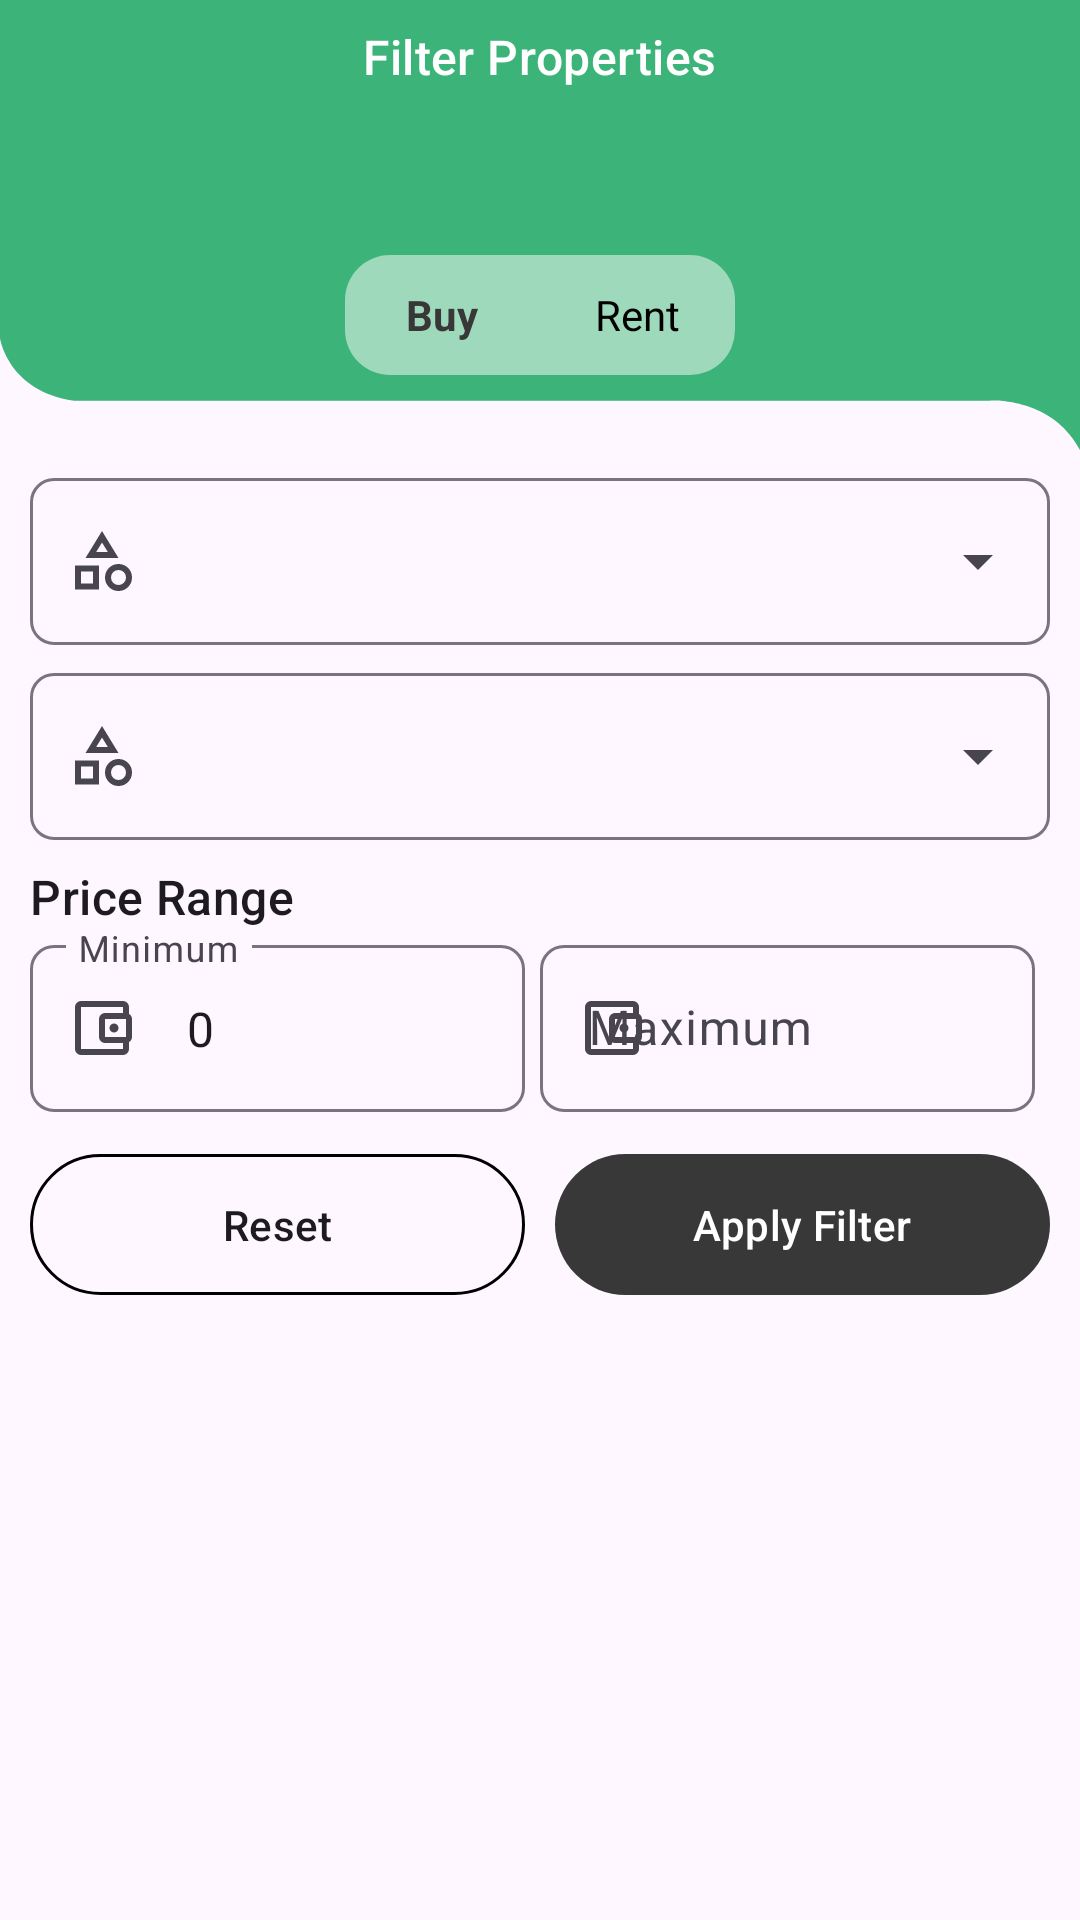

Write the Android layout XML for this screen, with the resource values it uses.
<!-- AndroidManifest.xml: application theme Theme.RealEstate -->
<!-- res/layout/bs_filter_category.xml -->
<?xml version="1.0" encoding="utf-8"?>

<LinearLayout xmlns:android="http://schemas.android.com/apk/res/android"
    android:layout_width="match_parent"
    android:layout_height="match_parent"
    xmlns:app="http://schemas.android.com/apk/res-auto"
    android:orientation="vertical">

    <RelativeLayout
        android:id="@+id/toolbarRl"
        android:layout_width="match_parent"
        android:layout_height="150dp"
        android:background="@drawable/toolbar_bg02">

        <TextView
            style="@style/TextAppearance.Material3.TitleMedium"
            android:layout_width="wrap_content"
            android:layout_height="wrap_content"
            android:text="Filter Properties"
            android:layout_centerHorizontal="true"
            android:padding="8dp"
            android:textColor="@color/white"/>

        <ImageView
            android:layout_width="100dp"
            android:layout_height="wrap_content"
            android:src="@drawable/home_buildings"
            android:layout_centerHorizontal="true"
            android:layout_above="@id/tabsLL"
            android:adjustViewBounds="true"
            android:scaleType="fitEnd"
            android:layout_marginEnd="30dp"/>

        <LinearLayout
            android:id="@+id/tabsLL"
            android:layout_width="130dp"
            android:layout_height="wrap_content"
            android:orientation="horizontal"
            android:layout_alignParentBottom="true"
            android:layout_centerHorizontal="true"
            android:layout_marginStart="15dp"
            android:layout_marginBottom="25dp"
            android:background="@drawable/shape_rounded_white_50t">

            <TextView
                android:id="@+id/tabBuyTv"
                android:layout_width="match_parent"
                android:layout_height="40dp"
                android:layout_weight="1"
                android:background="@drawable/shape_rounded_white"
                android:text="Buy"
                android:gravity="center"
                android:textStyle="bold"
                android:textColor="@color/colorPrimary"/>

            <TextView
                android:id="@+id/tabRentTv"
                android:layout_width="match_parent"
                android:layout_height="40dp"
                android:text="Rent"
                android:gravity="center"
                android:layout_weight="1"
                android:textColor="@color/black"/>

        </LinearLayout>

    </RelativeLayout>

    <com.google.android.material.textfield.TextInputLayout
        android:id="@+id/propertyCategoryTil"
        style="@style/Widget.Material3.TextInputLayout.OutlinedBox.ExposedDropdownMenu"
        android:layout_width="match_parent"
        android:layout_height="wrap_content"
        android:layout_marginHorizontal="10dp"
        android:layout_marginTop="4dp"
        app:boxCornerRadiusTopStart="8dp"
        app:boxCornerRadiusTopEnd="8dp"
        app:boxCornerRadiusBottomStart="8dp"
        app:boxCornerRadiusBottomEnd="8dp"
        app:startIconDrawable="@drawable/category_gray">

        <AutoCompleteTextView
            android:id="@+id/propertyCategoryAct"
            android:layout_width="match_parent"
            android:layout_height="wrap_content"
            android:inputType="none"/>

    </com.google.android.material.textfield.TextInputLayout>

    <com.google.android.material.textfield.TextInputLayout
        android:id="@+id/propertySubcategoryTil"
        style="@style/Widget.Material3.TextInputLayout.OutlinedBox.ExposedDropdownMenu"
        android:layout_width="match_parent"
        android:layout_height="wrap_content"
        android:layout_marginHorizontal="10dp"
        android:layout_marginTop="4dp"
        app:boxCornerRadiusTopStart="8dp"
        app:boxCornerRadiusTopEnd="8dp"
        app:boxCornerRadiusBottomStart="8dp"
        app:boxCornerRadiusBottomEnd="8dp"
        app:startIconDrawable="@drawable/category_gray">

        <AutoCompleteTextView
            android:id="@+id/propertySubcategoryAct"
            android:layout_width="match_parent"
            android:layout_height="wrap_content"
            android:inputType="none"/>

    </com.google.android.material.textfield.TextInputLayout>

    <TextView
        style="@style/TextAppearance.Material3.TitleMedium"
        android:layout_width="match_parent"
        android:layout_height="wrap_content"
        android:text="Price Range"
        android:layout_marginHorizontal="10dp"
        android:layout_marginTop="8dp"/>

    <LinearLayout
        android:layout_width="match_parent"
        android:layout_height="wrap_content"
        android:orientation="horizontal"
        android:layout_marginHorizontal="10dp">

        <com.google.android.material.textfield.TextInputLayout
            android:id="@+id/priceMinTil"
            style="@style/Widget.Material3.TextInputLayout.OutlinedBox"
            android:layout_width="match_parent"
            android:layout_height="wrap_content"
            android:layout_marginEnd="5dp"
            android:layout_weight="1"
            android:hint="Minimum"
            app:boxCornerRadiusTopStart="8dp"
            app:boxCornerRadiusTopEnd="8dp"
            app:boxCornerRadiusBottomStart="8dp"
            app:boxCornerRadiusBottomEnd="8dp"
            app:startIconDrawable="@drawable/wallet_gray">

            <EditText
                android:id="@+id/priceMinEt"
                android:layout_width="match_parent"
                android:layout_height="wrap_content"
                android:text="0"
                android:inputType="numberDecimal"/>

        </com.google.android.material.textfield.TextInputLayout>

        <com.google.android.material.textfield.TextInputLayout
            android:id="@+id/priceMaxTil"
            style="@style/Widget.Material3.TextInputLayout.OutlinedBox"
            android:layout_width="match_parent"
            android:layout_height="wrap_content"
            android:layout_marginEnd="5dp"
            android:layout_weight="1"
            android:hint="Maximum"
            app:boxCornerRadiusTopStart="8dp"
            app:boxCornerRadiusTopEnd="8dp"
            app:boxCornerRadiusBottomStart="8dp"
            app:boxCornerRadiusBottomEnd="8dp"
            app:startIconDrawable="@drawable/wallet_gray">

            <EditText
                android:id="@+id/priceMaxEt"
                android:layout_width="match_parent"
                android:layout_height="wrap_content"
                android:inputType="numberDecimal"/>

        </com.google.android.material.textfield.TextInputLayout>

    </LinearLayout>

    <LinearLayout
        android:layout_width="match_parent"
        android:layout_height="wrap_content"
        android:orientation="horizontal"
        android:layout_margin="10dp">

        <com.google.android.material.button.MaterialButton
            android:id="@+id/resetBtn"
            android:layout_width="match_parent"
            android:layout_height="wrap_content"
            android:layout_weight="1"
            android:layout_marginEnd="5dp"
            android:minHeight="@dimen/m_button_height"
            android:text="Reset"
            app:backgroundTint="@android:color/transparent"
            android:textColor="?attr/colorOnSurface"
            app:strokeWidth="1dp" />

        <com.google.android.material.button.MaterialButton
            android:id="@+id/applyBtn"
            android:layout_width="match_parent"
            android:layout_height="wrap_content"
            android:minHeight="@dimen/m_button_height"
            android:text="Apply Filter"
            android:layout_weight="1"
            android:layout_marginStart="5dp"/>

    </LinearLayout>

</LinearLayout>
<!-- resources referenced by this layout -->
<resources>
  <color name="black">#FF000000</color>
  <color name="colorPrimary">#383838</color>
  <color name="white">#FFFFFFFF</color>
  <dimen name="m_button_height"> 55dp </dimen>
  <!-- drawable category_gray (drawable) -->
  <vector xmlns:android="http://schemas.android.com/apk/res/android" android:height="24dp" android:tint="#959595" android:viewportHeight="960" android:viewportWidth="960" android:width="24dp">
        
      <path android:fillColor="@android:color/white" android:pathData="M260,440L480,80L700,440L260,440ZM700,880Q625,880 572.5,827.5Q520,775 520,700Q520,625 572.5,572.5Q625,520 700,520Q775,520 827.5,572.5Q880,625 880,700Q880,775 827.5,827.5Q775,880 700,880ZM120,860L120,540L440,540L440,860L120,860ZM700,800Q742,800 771,771Q800,742 800,700Q800,658 771,629Q742,600 700,600Q658,600 629,629Q600,658 600,700Q600,742 629,771Q658,800 700,800ZM200,780L360,780L360,620L200,620L200,780ZM402,360L558,360L480,234L402,360ZM480,360L480,360L480,360ZM360,620L360,620L360,620L360,620ZM700,700Q700,700 700,700Q700,700 700,700Q700,700 700,700Q700,700 700,700Q700,700 700,700Q700,700 700,700Q700,700 700,700Q700,700 700,700Z"/>
      
  </vector>
  <!-- drawable shape_rounded_white_50t (drawable) -->
  <?xml version="1.0" encoding="utf-8"?>
  
  <shape xmlns:android="http://schemas.android.com/apk/res/android"
      android:shape="rectangle">
  
      <solid android:color="#80FFFFFF"/>
  
      <corners android:radius="15dp"/>
  
  </shape>
  <!-- drawable toolbar_bg02 (drawable) -->
  <vector xmlns:android="http://schemas.android.com/apk/res/android"
      android:width="540dp"
      android:height="237dp"
      android:viewportWidth="540"
      android:viewportHeight="237">
      <path
          android:pathData="m0,178.09s4,27.91 37,32.91h458.03s30.97,-2 44.97,26V0H0v178.09Z"
          android:fillColor="#3cb379"/>
  </vector>
  <!-- drawable wallet_gray (drawable) -->
  <vector xmlns:android="http://schemas.android.com/apk/res/android" android:height="24dp" android:tint="#959595" android:viewportHeight="960" android:viewportWidth="960" android:width="24dp">
        
      <path android:fillColor="@android:color/white" android:pathData="M200,760L200,760L200,760Q200,760 200,760Q200,760 200,760L200,760Q200,760 200,760Q200,760 200,760L200,200Q200,200 200,200Q200,200 200,200L200,200Q200,200 200,200Q200,200 200,200L200,200L200,200Q200,200 200,244.5Q200,289 200,360L200,600Q200,671 200,715.5Q200,760 200,760ZM200,840Q167,840 143.5,816.5Q120,793 120,760L120,200Q120,167 143.5,143.5Q167,120 200,120L760,120Q793,120 816.5,143.5Q840,167 840,200L840,300L760,300L760,200Q760,200 760,200Q760,200 760,200L200,200Q200,200 200,200Q200,200 200,200L200,760Q200,760 200,760Q200,760 200,760L760,760Q760,760 760,760Q760,760 760,760L760,660L840,660L840,760Q840,793 816.5,816.5Q793,840 760,840L200,840ZM520,680Q487,680 463.5,656.5Q440,633 440,600L440,360Q440,327 463.5,303.5Q487,280 520,280L800,280Q833,280 856.5,303.5Q880,327 880,360L880,600Q880,633 856.5,656.5Q833,680 800,680L520,680ZM800,600Q800,600 800,600Q800,600 800,600L800,360Q800,360 800,360Q800,360 800,360L520,360Q520,360 520,360Q520,360 520,360L520,600Q520,600 520,600Q520,600 520,600L800,600ZM640,540Q665,540 682.5,522.5Q700,505 700,480Q700,455 682.5,437.5Q665,420 640,420Q615,420 597.5,437.5Q580,455 580,480Q580,505 597.5,522.5Q615,540 640,540Z"/>
      
  </vector>
  <style name="Theme.RealEstate" parent="Base.Theme.RealEstate" />
  <style name="Base.Theme.RealEstate" parent="Theme.Material3.DayNight.NoActionBar">
          
          <item name="colorPrimary"> @color/colorPrimary </item>
          <item name="colorPrimaryDark"> @color/colorPrimaryDark </item>
      </style>
  <color name="colorPrimaryDark">#A040FF</color>
</resources>
